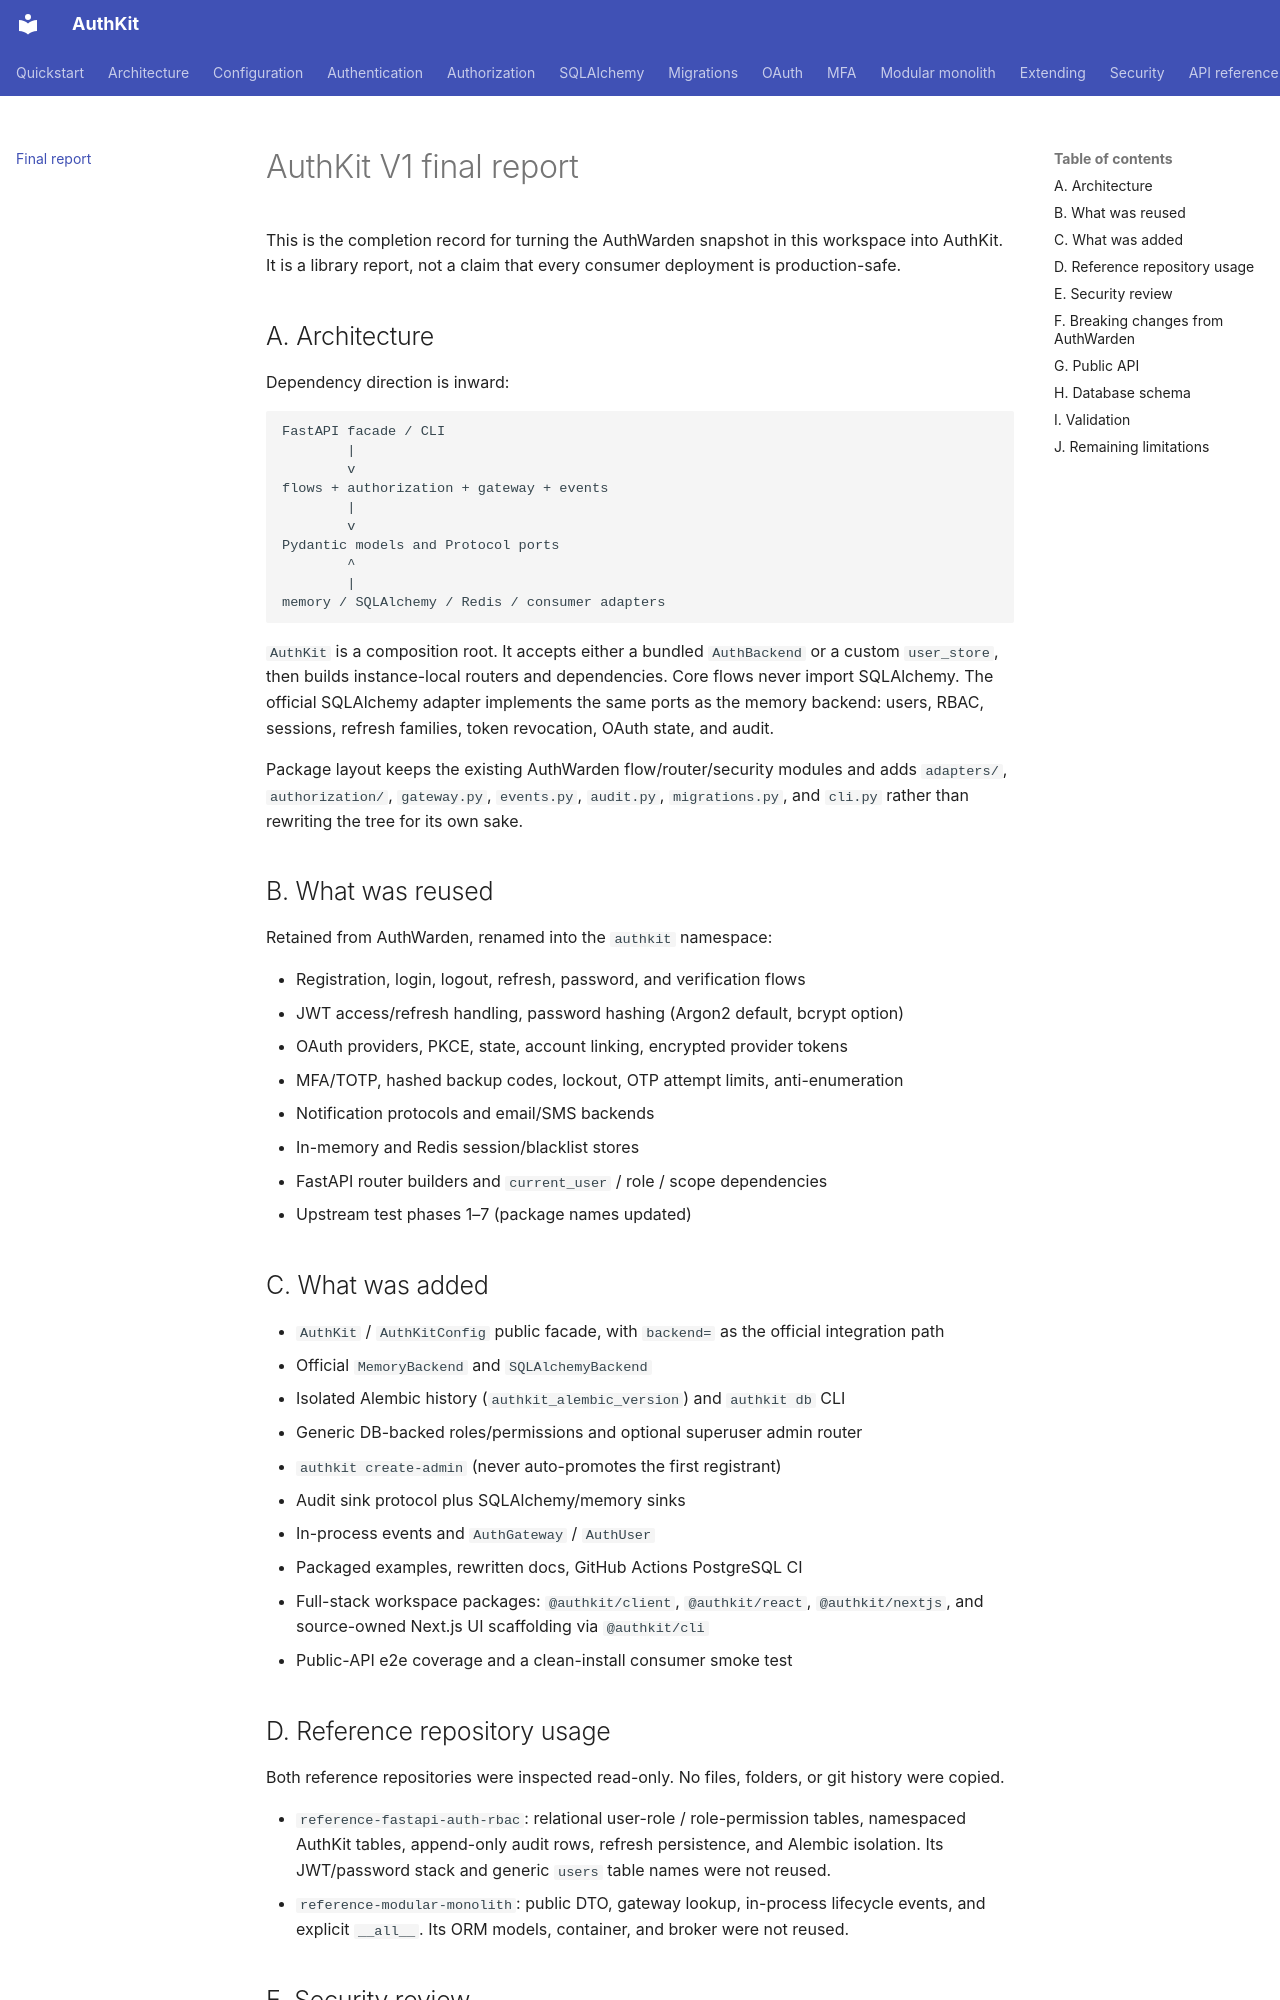

repository: awun0105/AuthKit · page: final-report/index.html · generator: mkdocs

# AuthKit V1 final report

This is the completion record for turning the AuthWarden snapshot in this
workspace into AuthKit. It is a library report, not a claim that every
consumer deployment is production-safe.

## A. Architecture

Dependency direction is inward:

```text
FastAPI facade / CLI
        |
        v
flows + authorization + gateway + events
        |
        v
Pydantic models and Protocol ports
        ^
        |
memory / SQLAlchemy / Redis / consumer adapters
```

`AuthKit` is a composition root. It accepts either a bundled `AuthBackend` or
a custom `user_store`, then builds instance-local routers and dependencies.
Core flows never import SQLAlchemy. The official SQLAlchemy adapter implements
the same ports as the memory backend: users, RBAC, sessions, refresh families,
token revocation, OAuth state, and audit.

Package layout keeps the existing AuthWarden flow/router/security modules and
adds `adapters/`, `authorization/`, `gateway.py`, `events.py`, `audit.py`,
`migrations.py`, and `cli.py` rather than rewriting the tree for its own sake.

## B. What was reused

Retained from AuthWarden, renamed into the `authkit` namespace:

- Registration, login, logout, refresh, password, and verification flows
- JWT access/refresh handling, password hashing (Argon2 default, bcrypt option)
- OAuth providers, PKCE, state, account linking, encrypted provider tokens
- MFA/TOTP, hashed backup codes, lockout, OTP attempt limits, anti-enumeration
- Notification protocols and email/SMS backends
- In-memory and Redis session/blacklist stores
- FastAPI router builders and `current_user` / role / scope dependencies
- Upstream test phases 1–7 (package names updated)

## C. What was added

- `AuthKit` / `AuthKitConfig` public facade, with `backend=` as the official
  integration path
- Official `MemoryBackend` and `SQLAlchemyBackend`
- Isolated Alembic history (`authkit_alembic_version`) and `authkit db` CLI
- Generic DB-backed roles/permissions and optional superuser admin router
- `authkit create-admin` (never auto-promotes the first registrant)
- Audit sink protocol plus SQLAlchemy/memory sinks
- In-process events and `AuthGateway` / `AuthUser`
- Packaged examples, rewritten docs, GitHub Actions PostgreSQL CI
- Full-stack workspace packages: `@authkit/client`, `@authkit/react`,
  `@authkit/nextjs`, and source-owned Next.js UI scaffolding via
  `@authkit/cli`
- Public-API e2e coverage and a clean-install consumer smoke test

## D. Reference repository usage

Both reference repositories were inspected read-only. No files, folders, or
git history were copied.

- `reference-fastapi-auth-rbac`: relational user-role / role-permission tables,
  namespaced AuthKit tables, append-only audit rows, refresh persistence, and
  Alembic isolation. Its JWT/password stack and generic `users` table names
  were not reused.
- `reference-modular-monolith`: public DTO, gateway lookup, in-process
  lifecycle events, and explicit `__all__`. Its ORM models, container, and
  broker were not reused.
